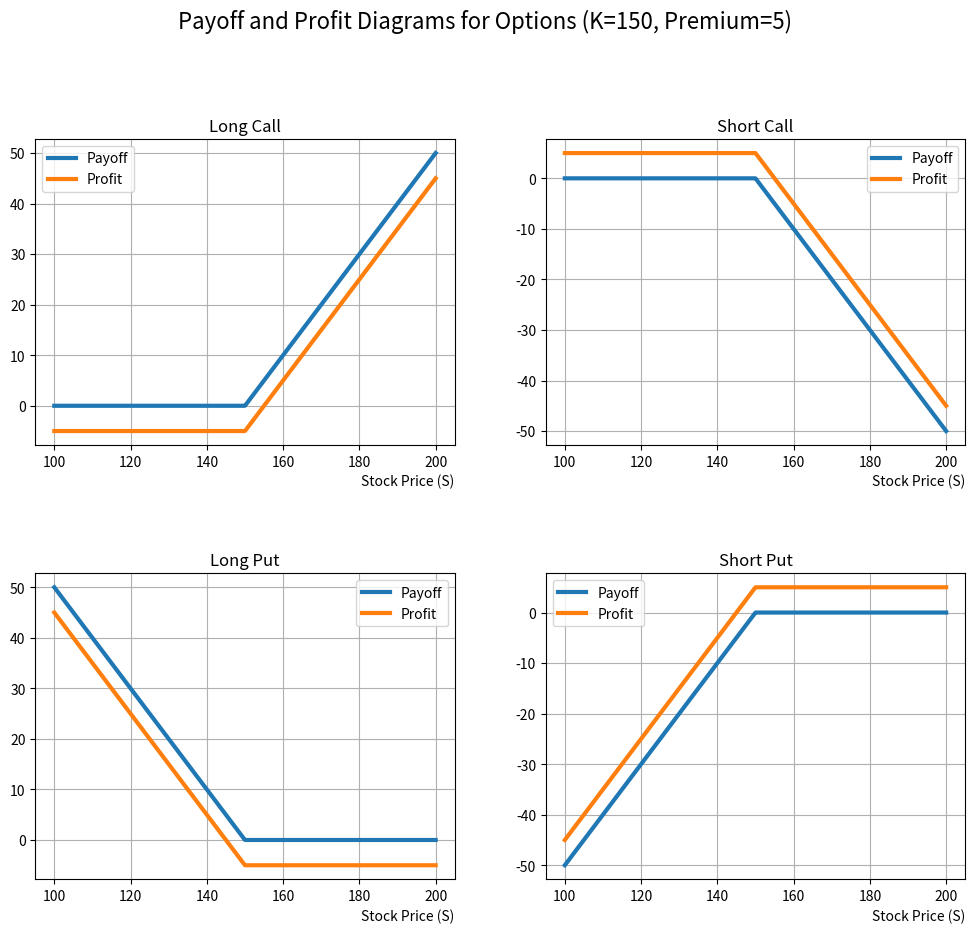

The matplotlib source for this figure:
import numpy as np
import matplotlib.pyplot as plt

# Constants
K = 150  # Strike price
P = 5    # Premium
S = np.linspace(100, 200, 1000)  # Range of stock prices

# Payoffs and Profits
# Long Call
long_call_payoff = np.maximum(0, S - K)
long_call_profit = long_call_payoff - P

# Short Call
short_call_payoff = -np.maximum(0, S - K)
short_call_profit = short_call_payoff + P

# Long Put
long_put_payoff = np.maximum(0, K - S)
long_put_profit = long_put_payoff - P

# Short Put
short_put_payoff = -np.maximum(0, K - S)
short_put_profit = short_put_payoff + P

# Plotting
fig, axs = plt.subplots(2, 2, figsize=(12, 10))
fig.subplots_adjust(hspace = 0.42, wspace = 0.217,top = 0.85)

# (a) Long Call
axs[0, 0].plot(S, long_call_payoff,linewidth = 3, label='Payoff')
axs[0, 0].plot(S, long_call_profit,linewidth = 3, label='Profit')
axs[0, 0].set_title('Long Call')
axs[0, 0].legend()
axs[0, 0].grid(True)
axs[0, 0].set_xlabel('Stock Price (S)',loc = 'right')

# (b) Short Call
axs[0, 1].plot(S, short_call_payoff,linewidth = 3, label='Payoff')
axs[0, 1].plot(S, short_call_profit,linewidth = 3, label='Profit')
axs[0, 1].set_title('Short Call')
axs[0, 1].legend()
axs[0, 1].grid(True)
axs[0, 1].set_xlabel('Stock Price (S)',loc = 'right')

# (c) Long Put
axs[1, 0].plot(S, long_put_payoff,linewidth = 3, label='Payoff')
axs[1, 0].plot(S, long_put_profit,linewidth = 3, label='Profit')
axs[1, 0].set_title('Long Put')
axs[1, 0].legend()
axs[1, 0].grid(True)
axs[1, 0].set_xlabel('Stock Price (S)',loc = 'right')

# (d) Short Put
axs[1, 1].plot(S, short_put_payoff,linewidth = 3, label='Payoff')
axs[1, 1].plot(S, short_put_profit,linewidth = 3, label='Profit')
axs[1, 1].set_title('Short Put')
axs[1, 1].legend()
axs[1, 1].grid(True)
axs[1, 1].set_xlabel('Stock Price (S)',loc = 'right')

plt.suptitle("Payoff and Profit Diagrams for Options (K=150, Premium=5)", fontsize=16)

plt.show()
